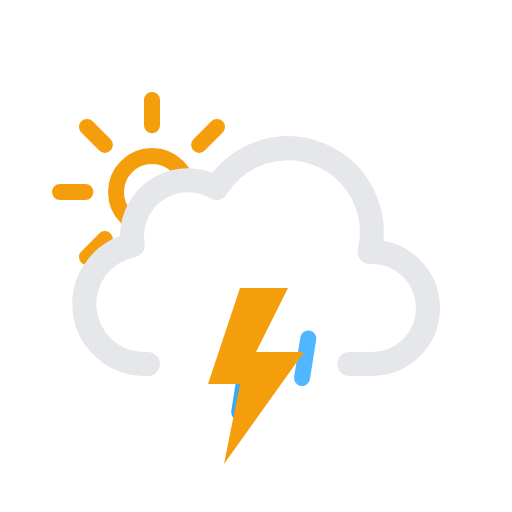
t = 0.00 s
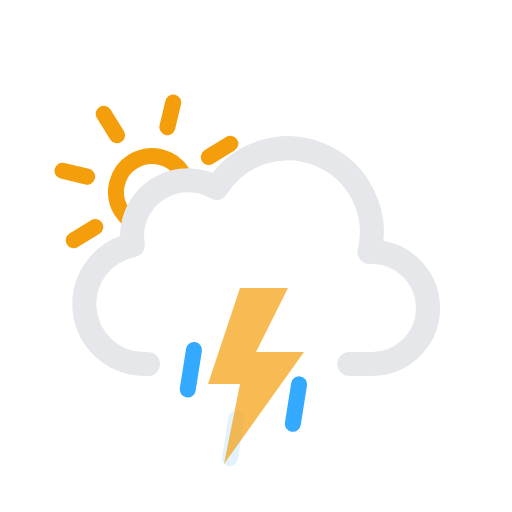
t = 1.67 s
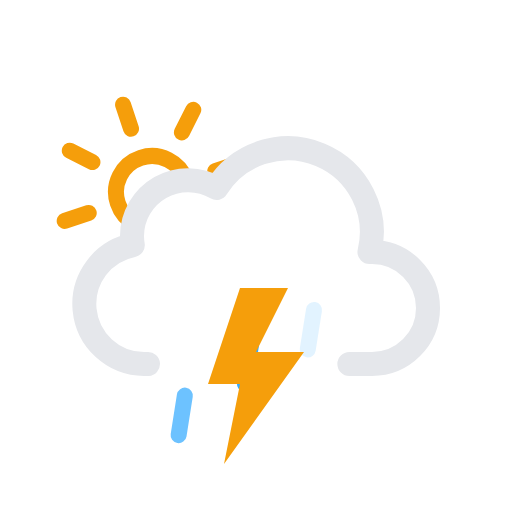
t = 3.33 s
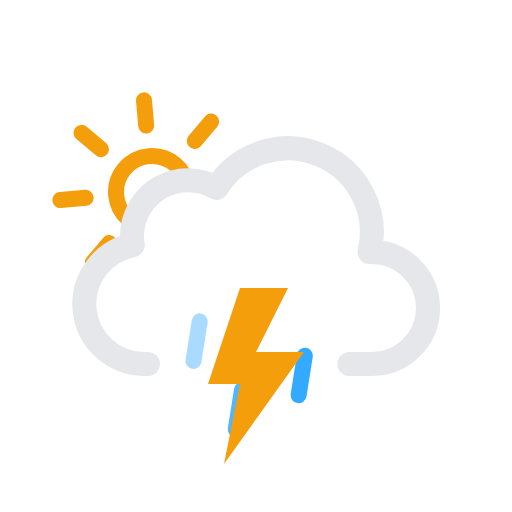
t = 5.00 s
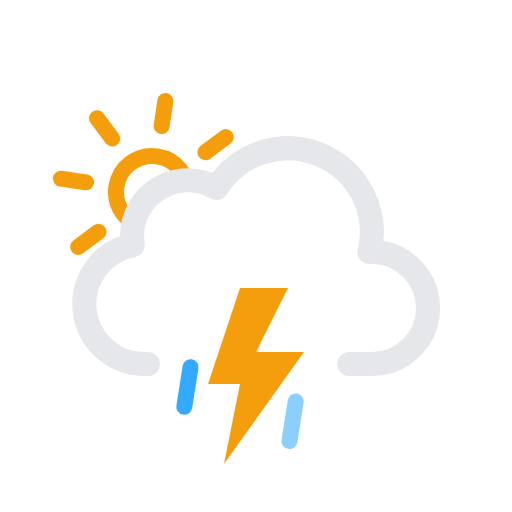
t = 6.67 s
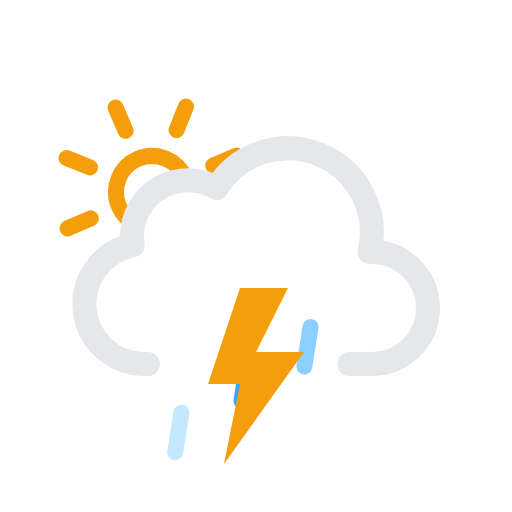
t = 8.33 s

The animated SVG that drew these frames (rendered in a browser with its animation timeline set to each time). Animation: 8 SMIL elements (animate=4,animateTransform=4); frames cover the first 8.33 s, repeats indefinitely.

<svg xmlns="http://www.w3.org/2000/svg" viewBox="0 0 64 64"><defs><clipPath id="a"><path fill="none" d="M12 35l-5.28-4.21-2-6 1-7 4-5 5-3h6l5 1 3 3L33 20l-6 4h-6l-3 3v4l-4 2-2 2z"/></clipPath></defs><g clip-path="url(#a)"><g><path fill="none" stroke="#f59e0b" stroke-linecap="round" stroke-miterlimit="10" stroke-width="2" d="M23.5 24a4.5 4.5 0 11-4.5-4.5 4.49 4.49 0 014.5 4.5zM19 15.67V12.5m0 23v-3.17m5.89-14.22l2.24-2.24M10.87 32.13l2.24-2.24m0-11.78l-2.24-2.24m16.26 16.26l-2.24-2.24M7.5 24h3.17m19.83 0h-3.17"/><animateTransform attributeName="transform" dur="45s" from="0 19 24" repeatCount="indefinite" to="360 19 24" type="rotate"/></g></g><path fill="none" stroke="#e5e7eb" stroke-linecap="round" stroke-linejoin="round" stroke-width="3" d="M43.67 45.5h2.83a7 7 0 000-14h-.32a10.49 10.49 0 00-19.11-8 7 7 0 00-10.57 6 7.21 7.21 0 00.1 1.14A7.5 7.5 0 0018 45.5a4.19 4.19 0 00.5 0v0"/><g><path fill="none" stroke="#33aaff" stroke-linecap="round" stroke-miterlimit="10" stroke-width="2" d="M24.39 43.03l-.78 4.94"/><animateTransform attributeName="transform" dur="0.7s" repeatCount="indefinite" type="translate" values="1 -5; -2 10"/><animate attributeName="opacity" dur="0.7s" repeatCount="indefinite" values="0;1;1;0"/></g><g><path fill="none" stroke="#33aaff" stroke-linecap="round" stroke-miterlimit="10" stroke-width="2" d="M31.39 43.03l-.78 4.94"/><animateTransform attributeName="transform" begin="-0.4s" dur="0.7s" repeatCount="indefinite" type="translate" values="1 -5; -2 10"/><animate attributeName="opacity" begin="-0.4s" dur="0.7s" repeatCount="indefinite" values="0;1;1;0"/></g><g><path fill="none" stroke="#33aaff" stroke-linecap="round" stroke-miterlimit="10" stroke-width="2" d="M38.39 43.03l-.78 4.94"/><animateTransform attributeName="transform" begin="-0.2s" dur="0.7s" repeatCount="indefinite" type="translate" values="1 -5; -2 10"/><animate attributeName="opacity" begin="-0.2s" dur="0.7s" repeatCount="indefinite" values="0;1;1;0"/></g><g><path fill="#f59e0b" d="M30 36l-4 12h4l-2 10 10-14h-6l4-8h-6z"/><animate attributeName="opacity" dur="2s" repeatCount="indefinite" values="1;1;1;1;1;1;0.1;1;0.1;1;1;0.1;1;0.1;1"/></g></svg>
